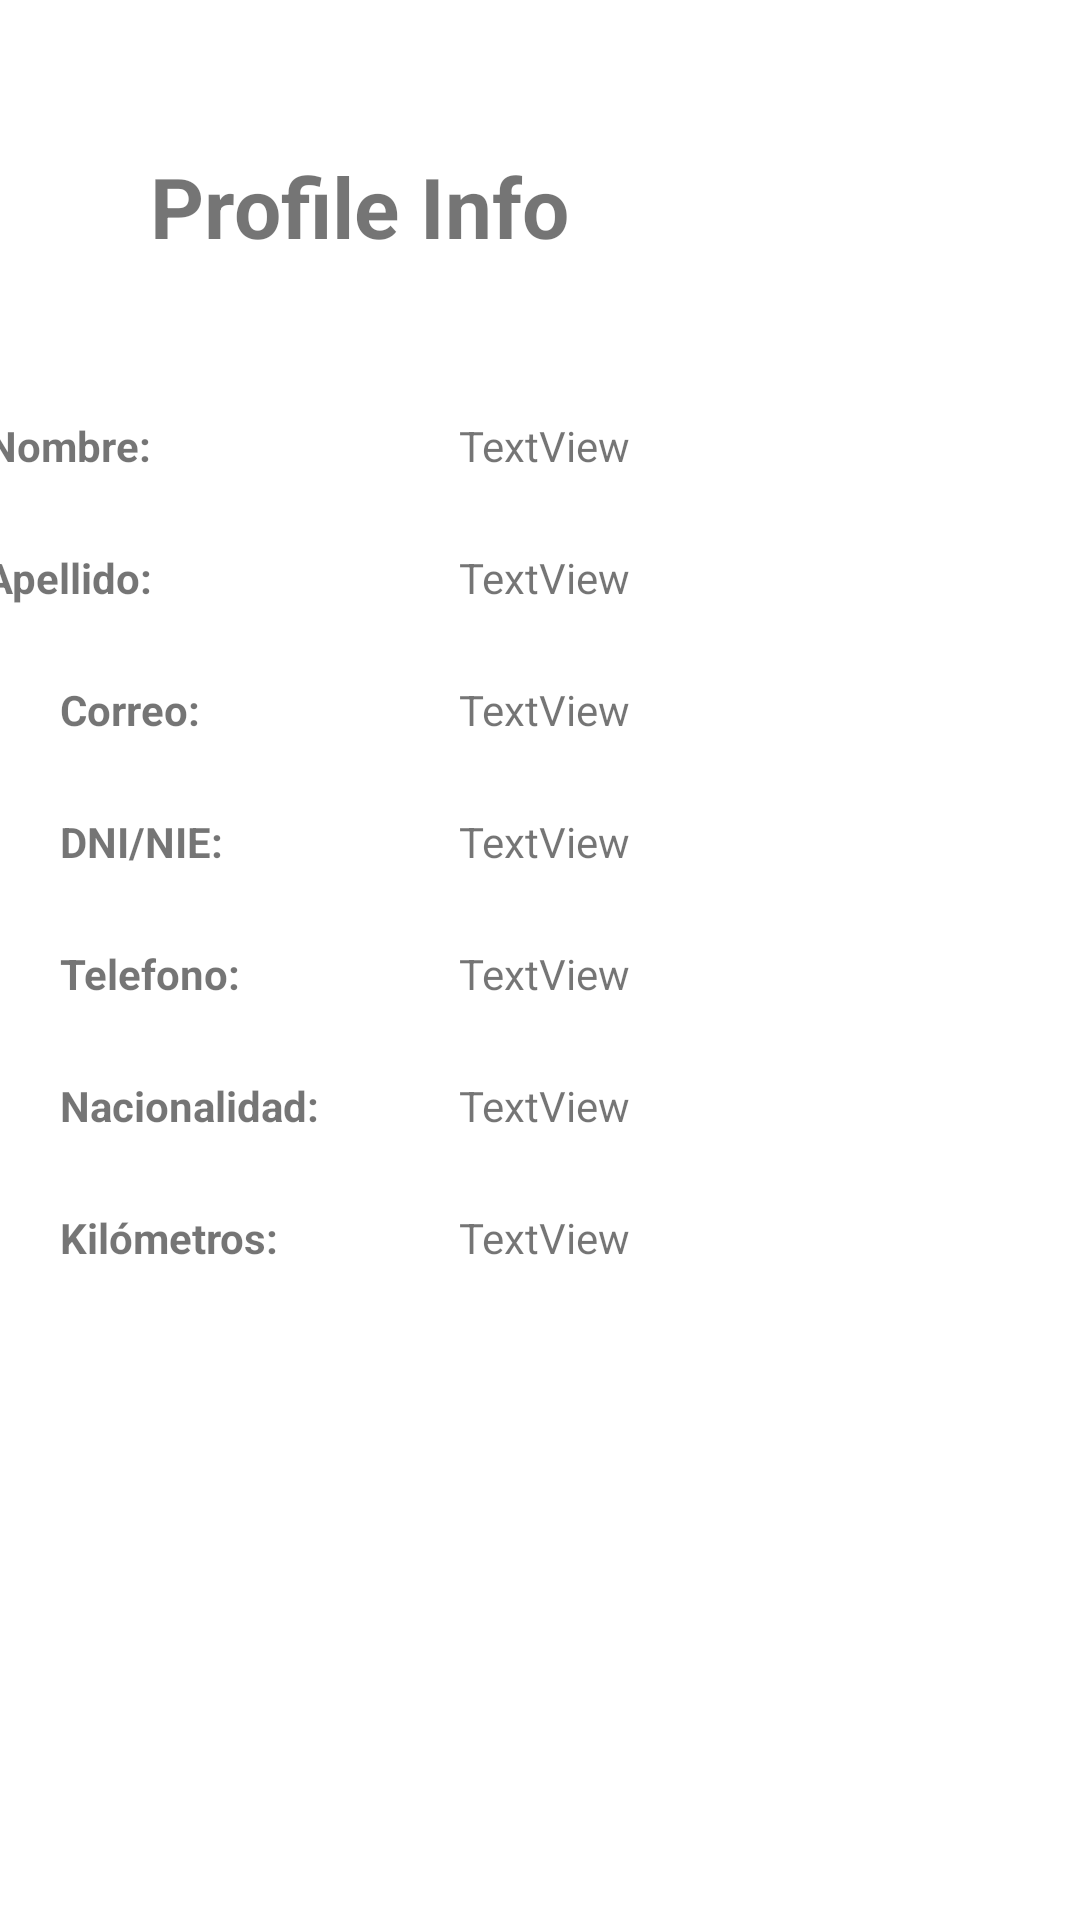

This screen was rendered from an Android layout file. Write that file and the resources it references.
<!-- AndroidManifest.xml: application theme Theme.Patinfly -->
<!-- res/layout/profile_info.xml -->
<?xml version="1.0" encoding="utf-8"?>
<androidx.constraintlayout.widget.ConstraintLayout xmlns:android="http://schemas.android.com/apk/res/android"
    xmlns:app="http://schemas.android.com/apk/res-auto"
    xmlns:tools="http://schemas.android.com/tools"
    android:layout_width="match_parent"
    android:layout_height="match_parent">

    <TextView
        android:id="@+id/nomProfile"
        android:layout_width="wrap_content"
        android:layout_height="wrap_content"
        android:layout_marginTop="50dp"
        android:layout_marginEnd="150dp"
        android:text="TextView"
        app:layout_constraintEnd_toEndOf="parent"
        app:layout_constraintTop_toBottomOf="@+id/textView8" />

    <TextView
        android:id="@+id/Cognom"
        android:layout_width="wrap_content"
        android:layout_height="wrap_content"
        android:layout_marginTop="25dp"
        android:layout_marginEnd="150dp"
        android:text="TextView"
        app:layout_constraintEnd_toEndOf="parent"
        app:layout_constraintTop_toBottomOf="@+id/nomProfile" />

    <TextView
        android:id="@+id/correu"
        android:layout_width="wrap_content"
        android:layout_height="wrap_content"
        android:layout_marginTop="25dp"
        android:layout_marginEnd="150dp"
        android:text="TextView"
        app:layout_constraintEnd_toEndOf="parent"
        app:layout_constraintTop_toBottomOf="@+id/Cognom" />

    <TextView
        android:id="@+id/dniText"
        android:layout_width="wrap_content"
        android:layout_height="wrap_content"
        android:layout_marginTop="25dp"
        android:layout_marginEnd="150dp"
        android:text="TextView"
        app:layout_constraintEnd_toEndOf="parent"
        app:layout_constraintTop_toBottomOf="@+id/correu" />

    <TextView
        android:id="@+id/telefon"
        android:layout_width="wrap_content"
        android:layout_height="wrap_content"
        android:layout_marginTop="25dp"
        android:layout_marginEnd="150dp"
        android:text="TextView"
        app:layout_constraintEnd_toEndOf="parent"
        app:layout_constraintTop_toBottomOf="@+id/dniText" />

    <TextView
        android:id="@+id/nacio"
        android:layout_width="wrap_content"
        android:layout_height="wrap_content"
        android:layout_marginTop="25dp"
        android:layout_marginEnd="150dp"
        android:text="TextView"
        app:layout_constraintEnd_toEndOf="parent"
        app:layout_constraintTop_toBottomOf="@+id/telefon" />

    <TextView
        android:id="@+id/kilometres"
        android:layout_width="wrap_content"
        android:layout_height="wrap_content"
        android:layout_marginTop="25dp"
        android:layout_marginEnd="150dp"
        android:text="TextView"
        app:layout_constraintEnd_toEndOf="parent"
        app:layout_constraintTop_toBottomOf="@+id/nacio" />

    <TextView
        android:id="@+id/textView8"
        android:layout_width="243dp"
        android:layout_height="39dp"
        android:layout_marginStart="50dp"
        android:layout_marginTop="50dp"
        android:text="Profile Info"
        android:textSize="28sp"
        android:textStyle="bold"
        app:layout_constraintStart_toStartOf="parent"
        app:layout_constraintTop_toTopOf="parent" />

    <TextView
        android:id="@+id/textView"
        android:layout_width="wrap_content"
        android:layout_height="wrap_content"
        android:layout_marginStart="20dp"
        android:layout_marginTop="50dp"
        android:layout_marginEnd="128dp"
        android:text="Nombre:"
        android:textStyle="bold"
        app:layout_constraintEnd_toStartOf="@+id/nomProfile"
        app:layout_constraintStart_toStartOf="parent"
        app:layout_constraintTop_toBottomOf="@+id/textView8" />

    <TextView
        android:id="@+id/textView2"
        android:layout_width="wrap_content"
        android:layout_height="wrap_content"
        android:layout_marginStart="20dp"
        android:layout_marginTop="25dp"
        android:layout_marginEnd="128dp"
        android:text="Apellido:"
        android:textStyle="bold"
        app:layout_constraintEnd_toStartOf="@+id/Cognom"
        app:layout_constraintStart_toStartOf="parent"
        app:layout_constraintTop_toBottomOf="@+id/textView" />

    <TextView
        android:id="@+id/textView3"
        android:layout_width="wrap_content"
        android:layout_height="wrap_content"
        android:layout_marginStart="20dp"
        android:layout_marginTop="25dp"
        android:text="Correo:"
        android:textStyle="bold"
        app:layout_constraintStart_toStartOf="parent"
        app:layout_constraintTop_toBottomOf="@+id/textView2" />

    <TextView
        android:id="@+id/textView4"
        android:layout_width="wrap_content"
        android:layout_height="wrap_content"
        android:layout_marginStart="20dp"
        android:layout_marginTop="25dp"
        android:text="DNI/NIE:"
        android:textStyle="bold"
        app:layout_constraintStart_toStartOf="parent"
        app:layout_constraintTop_toBottomOf="@+id/textView3" />

    <TextView
        android:id="@+id/textView7"
        android:layout_width="wrap_content"
        android:layout_height="wrap_content"
        android:layout_marginStart="20dp"
        android:layout_marginTop="25dp"
        android:text="Telefono:"
        android:textStyle="bold"
        app:layout_constraintStart_toStartOf="parent"
        app:layout_constraintTop_toBottomOf="@+id/textView4" />

    <TextView
        android:id="@+id/textView10"
        android:layout_width="wrap_content"
        android:layout_height="wrap_content"
        android:layout_marginStart="20dp"
        android:layout_marginTop="25dp"
        android:text="Nacionalidad:"
        android:textStyle="bold"
        app:layout_constraintStart_toStartOf="parent"
        app:layout_constraintTop_toBottomOf="@+id/textView7" />

    <TextView
        android:id="@+id/textView16"
        android:layout_width="wrap_content"
        android:layout_height="wrap_content"
        android:layout_marginStart="20dp"
        android:layout_marginTop="25dp"
        android:text="Kilómetros:"
        android:textStyle="bold"
        app:layout_constraintStart_toStartOf="parent"
        app:layout_constraintTop_toBottomOf="@+id/textView10" />

</androidx.constraintlayout.widget.ConstraintLayout>
<!-- resources referenced by this layout -->
<resources>
  <style name="Theme.Patinfly" parent="Theme.MaterialComponents.DayNight.DarkActionBar">
          
          <item name="colorPrimary">@color/purple_500</item>
          <item name="colorPrimaryVariant">@color/purple_700</item>
          <item name="colorOnPrimary">@color/white</item>
          
          <item name="colorSecondary">@color/teal_200</item>
          <item name="colorSecondaryVariant">@color/teal_700</item>
          <item name="colorOnSecondary">@color/black</item>
          
          <item name="android:statusBarColor">?attr/colorPrimaryVariant</item>
          
      </style>
  <!-- not gathered from this repository: default colours our renderer supplied (Android Studio template values) -->
  <color name="purple_500">#FF6200EE</color>
  <color name="purple_700">#FF3700B3</color>
  <color name="teal_200">#FF03DAC5</color>
  <color name="teal_700">#FF018786</color>
  <color name="black">#FF000000</color>
  <color name="white">#FFFFFFFF</color>
</resources>
